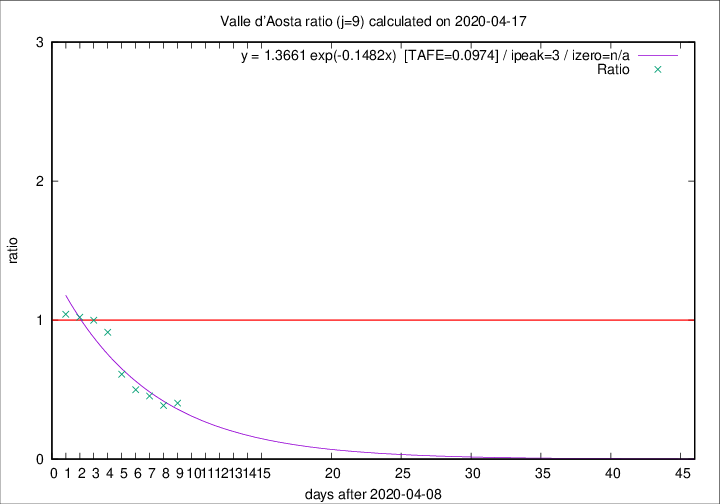

The table this chart was drawn from, first rows:
2020-04-17, 1, 123, 21, 52, 0.4038
2020-04-16, 1, 122, 22, 57, 0.3860
2020-04-15, 3, 121, 25, 55, 0.4545
2020-04-14, 3, 118, 27, 54, 0.5000
2020-04-13, 3, 115, 33, 54, 0.6111
2020-04-12, 5, 112, 42, 46, 0.9130
2020-04-11, 0, 107, 44, 44, 1
2020-04-10, 2, 107, 48, 47, 1.021
2020-04-09, 3, 105, 49, 47, 1.043
